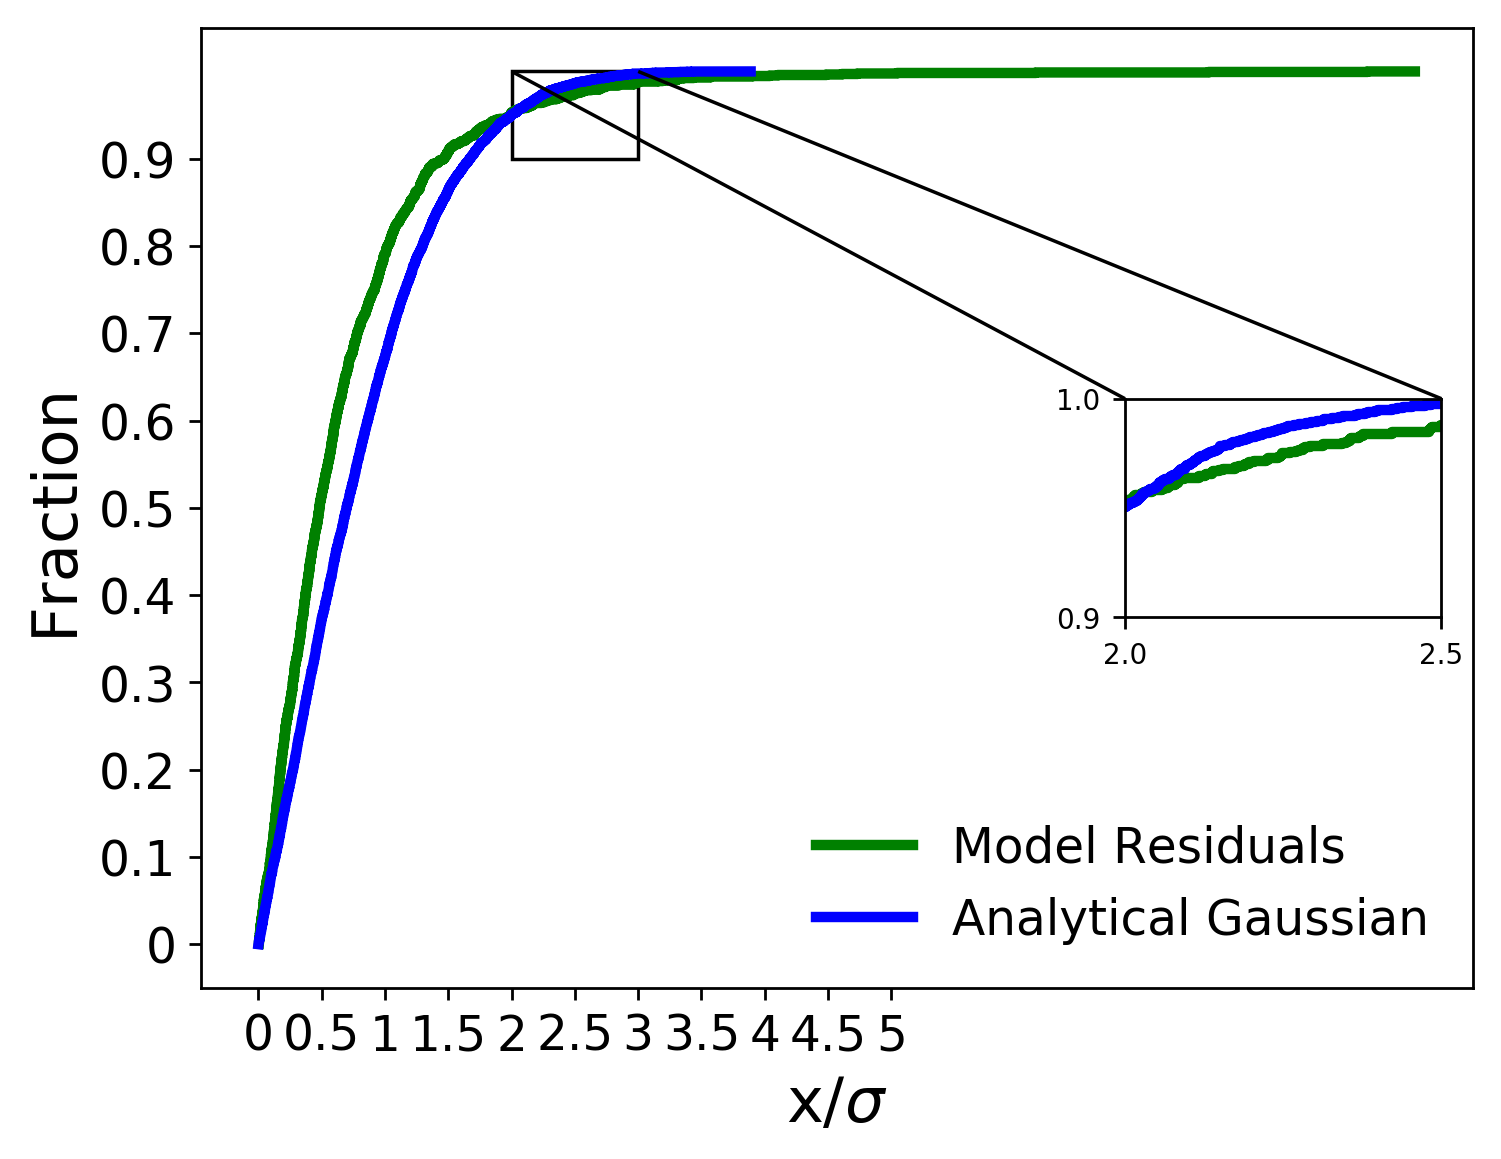

Source data for this figure (header and first rows):
x analytical, analytical gaussian, x residuals, model residuals
0.0001245, 0.0001, 0.002863, 0.0005828
0.0002934, 0.0002, 0.003179, 0.001166
0.0003193, 0.0003, 0.003685, 0.001748
0.0003529, 0.0004, 0.003912, 0.002331
0.0005625, 0.0005, 0.004053, 0.002914
0.0005951, 0.0006, 0.00437, 0.003497
0.0006138, 0.0007, 0.004637, 0.004079
0.0006196, 0.0008, 0.004898, 0.004662
0.0009038, 0.0009, 0.006533, 0.005245
0.001181, 0.001, 0.006971, 0.005828
0.001188, 0.0011, 0.007381, 0.00641
0.00119, 0.0012, 0.007833, 0.006993
0.001203, 0.0013, 0.008329, 0.007576
0.001292, 0.0014, 0.008765, 0.008159
0.001468, 0.0015, 0.009009, 0.008741
0.001489, 0.0016, 0.009447, 0.009324
0.001554, 0.0017, 0.00945, 0.009907
0.001761, 0.0018, 0.009853, 0.01049
0.001773, 0.0019, 0.01072, 0.01107
0.001977, 0.002, 0.01105, 0.01166
0.002245, 0.0021, 0.01115, 0.01224
0.002364, 0.0022, 0.01117, 0.01282
0.002482, 0.0023, 0.01223, 0.0134
0.002549, 0.0024, 0.01253, 0.01399
0.002647, 0.0025, 0.01292, 0.01457
0.002772, 0.0026, 0.01302, 0.01515
0.002962, 0.0027, 0.01324, 0.01573
0.003102, 0.0028, 0.01334, 0.01632
0.003123, 0.0029, 0.01359, 0.0169
0.003412, 0.003, 0.01396, 0.01748
0.003722, 0.0031, 0.01468, 0.01807
0.003723, 0.0032, 0.01508, 0.01865
0.003873, 0.0033, 0.01533, 0.01923
0.003895, 0.0034, 0.01563, 0.01981
0.004077, 0.0035, 0.01699, 0.0204
0.004196, 0.0036, 0.01707, 0.02098
0.004291, 0.0037, 0.0172, 0.02156
0.004408, 0.0038, 0.01764, 0.02214
0.004495, 0.0039, 0.01836, 0.02273
0.004602, 0.004, 0.02004, 0.02331
0.005021, 0.0041, 0.02127, 0.02389
0.00517, 0.0042, 0.02136, 0.02448
0.005219, 0.0043, 0.02187, 0.02506
0.005299, 0.0044, 0.02247, 0.02564
0.005304, 0.0045, 0.02305, 0.02622
0.005435, 0.0046, 0.02342, 0.02681
0.005603, 0.0047, 0.02372, 0.02739
0.005614, 0.0048, 0.02391, 0.02797
0.005877, 0.0049, 0.02426, 0.02855
0.006047, 0.005, 0.02466, 0.02914
0.006072, 0.0051, 0.0256, 0.02972
0.006131, 0.0052, 0.0263, 0.0303
0.00619, 0.0053, 0.02717, 0.03089
0.00705, 0.0054, 0.02794, 0.03147
0.007144, 0.0055, 0.02856, 0.03205
0.007169, 0.0056, 0.02869, 0.03263
0.007378, 0.0057, 0.0287, 0.03322
0.007507, 0.0058, 0.02994, 0.0338
0.007876, 0.0059, 0.03002, 0.03438
0.007877, 0.006, 0.03124, 0.03497
... 9,940 more rows
